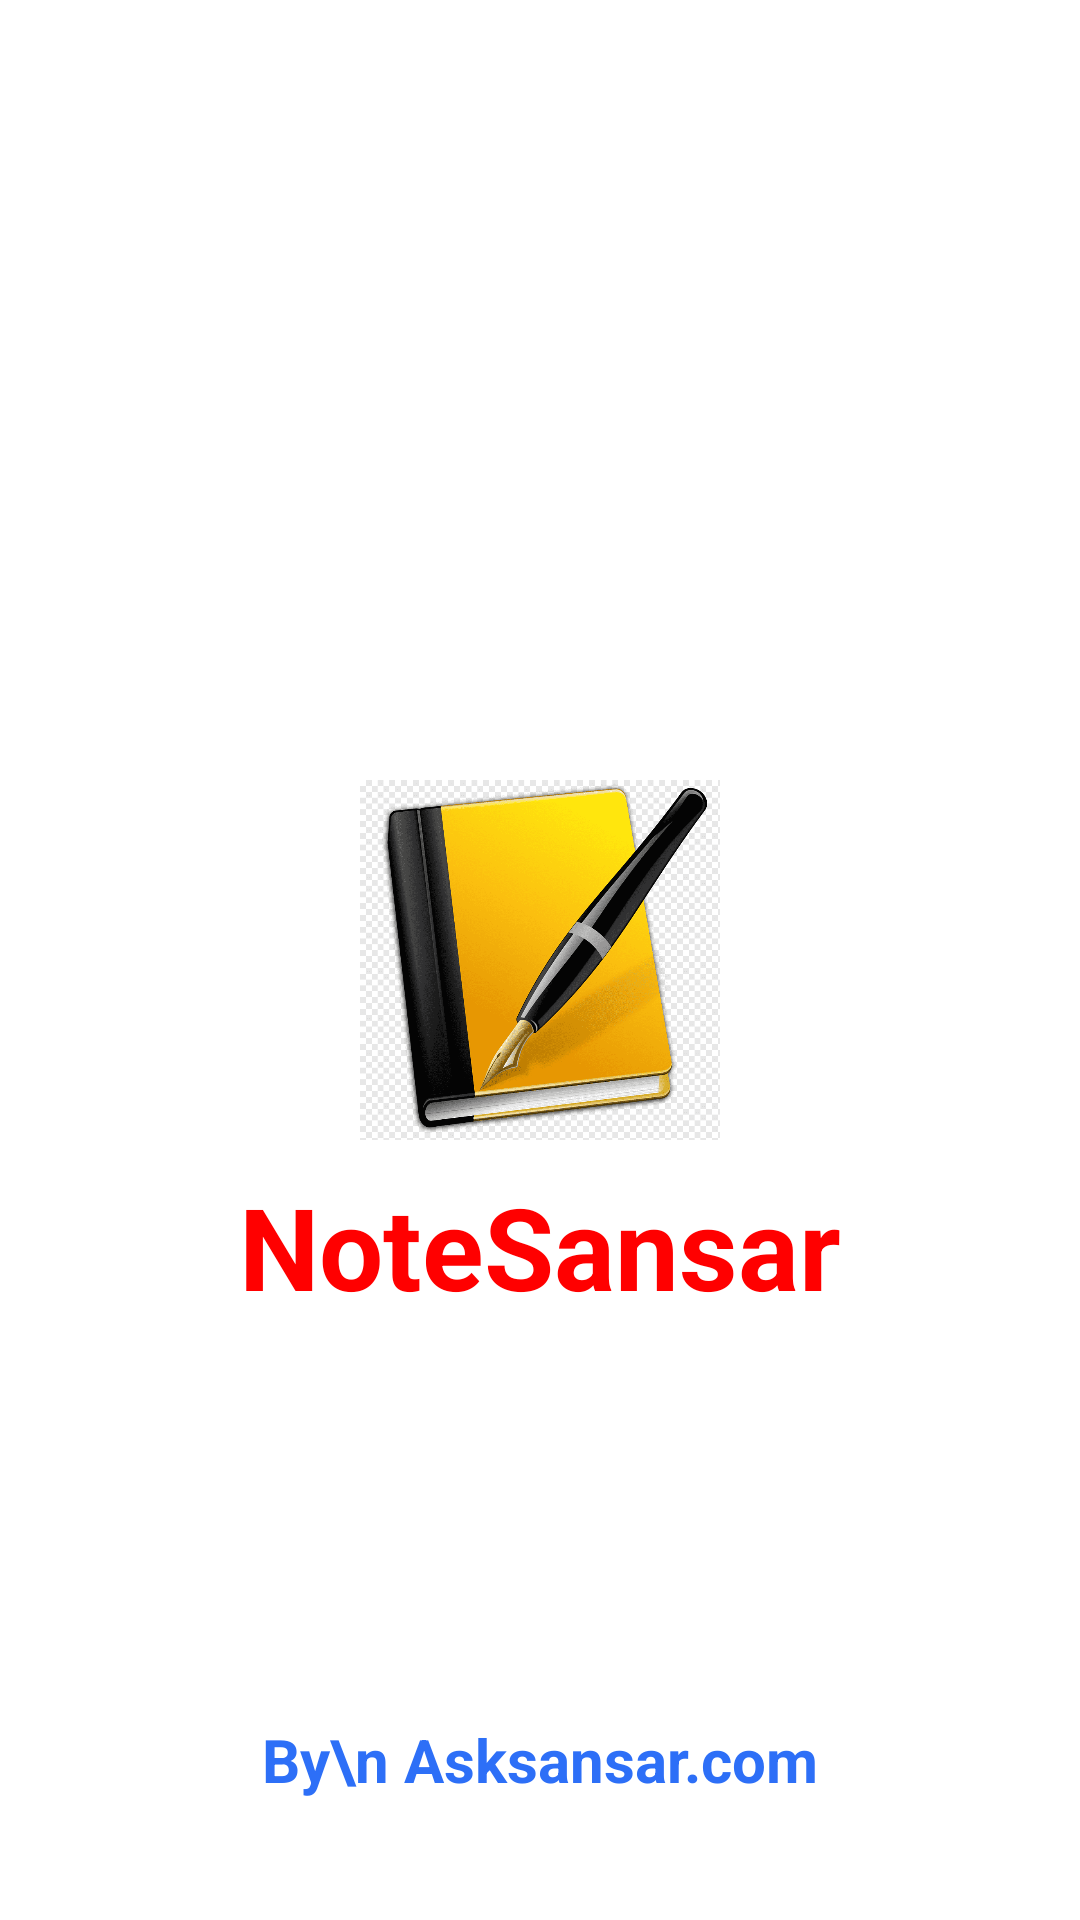

Reconstruct the res/layout file that produces this screen, plus the resources it refers to.
<!-- AndroidManifest.xml: application theme Theme.ENotes -->
<!-- res/layout/activity_splash_screen.xml -->
<?xml version="1.0" encoding="utf-8"?>
<androidx.constraintlayout.widget.ConstraintLayout xmlns:android="http://schemas.android.com/apk/res/android"
    xmlns:app="http://schemas.android.com/apk/res-auto"
    xmlns:tools="http://schemas.android.com/tools"
    android:layout_width="match_parent"
    android:layout_height="match_parent"
    tools:context=".Activity.SplashScreen">

    <ImageView
        android:id="@+id/imageView"
        android:layout_width="120dp"
        android:layout_height="120dp"
        android:src="@drawable/note"
        app:layout_constraintBottom_toBottomOf="parent"
        app:layout_constraintEnd_toEndOf="parent"
        app:layout_constraintStart_toStartOf="parent"
        app:layout_constraintTop_toTopOf="parent" />

    <TextView
        android:id="@+id/textView"
        android:layout_width="wrap_content"
        android:layout_height="wrap_content"
        android:layout_marginTop="10dp"
        android:text="@string/app_name"
        android:textColor="@color/red"
        android:textSize="38sp"
        android:textStyle="bold"
        app:layout_constraintEnd_toEndOf="parent"
        app:layout_constraintStart_toStartOf="parent"
        app:layout_constraintTop_toBottomOf="@+id/imageView" />

    <TextView
        android:layout_width="match_parent"
        android:layout_height="wrap_content"
        android:gravity="center"
        android:text="By\n Asksansar.com"
        android:textColor="@color/asksansarColor"
        android:textSize="20sp"
        android:layout_marginBottom="40dp"
        android:textStyle="bold"
        app:layout_constraintBottom_toBottomOf="parent"
        app:layout_constraintEnd_toEndOf="parent"
        app:layout_constraintStart_toStartOf="parent" />

</androidx.constraintlayout.widget.ConstraintLayout>
<!-- resources referenced by this layout -->
<resources>
  <color name="asksansarColor">#2D6FF7</color>
  <color name="red">#FF0000</color>
  <!-- drawable note: png bitmap (drawable, 91684 bytes) -->
  <string name="app_name">NoteSansar</string>
  <style name="Theme.ENotes" parent="Theme.MaterialComponents.DayNight.DarkActionBar">
          
          <item name="colorPrimary">@color/redy</item>
          <item name="colorPrimaryVariant">@color/redy</item>
          <item name="colorOnPrimary">@color/white</item>
          
          <item name="colorSecondary">@color/teal_200</item>
          <item name="colorSecondaryVariant">@color/teal_700</item>
          <item name="colorOnSecondary">@color/black</item>
          
          <item name="android:statusBarColor" tools:targetApi="l">?attr/colorPrimaryVariant</item>
          
      </style>
  <color name="redy">#E61979</color>
  <color name="white">#FFFFFFFF</color>
  <color name="teal_200">#FF03DAC5</color>
  <color name="teal_700">#FF018786</color>
  <color name="black">#FF000000</color>
</resources>
